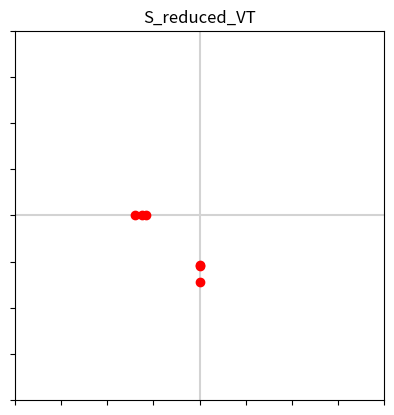

This figure's Python source: (Note: this script raises an exception after producing the figure.)
#import pandas for conviently labelled arrays
import pandas
# import numpy for SVD function
import numpy
# import matplotlib.pyplot for visualising arrays
import matplotlib.pyplot as plt

# create a simple word-document matrix as a pandas dataframe, the content values have been normalised
words = ['wheel', ' seat', ' engine', ' slice', ' oven', ' boil']
print(words)
documents = ['doc1', 'doc2', 'doc3', 'doc4', 'doc5', 'doc6']
word_doc = pandas.DataFrame([[0.5,0.3333, 0.25, 0, 0, 0],
                      [0.25, 0.3333, 0, 0, 0, 0],
                      [0.25, 0.3333, 0.75, 0,0,0],
                      [0, 0, 0, 0.5, 0.5, 0.6],
                      [0, 0, 0, 0.3333, 0.1667, 0],
                      [0, 0, 0, 0.1667, 0.3333, 0.4]], index=words, columns=documents)
# and show it
word_doc

# create a numpy array from the pandas dataframe
A = word_doc.values

# break it down into an SVD
U, s, VT = numpy.linalg.svd(A, full_matrices=False)
S = numpy.diag(s)

# what are U, S and V
print("U =\n", numpy.round(U, decimals=2), "\n")
print("S =\n", numpy.round(S, decimals=2), "\n")
print("V^T =\n", numpy.round(VT, decimals=2), "\n")

# rebuild A2 from U.S.V
A2 = numpy.dot(U,numpy.dot(S,VT))
print("A2 =\n", numpy.round(A2, decimals=2))

# S_reduced is the same as S but with only the top 2 elements kept
S_reduced = numpy.zeros_like(S)
# only keep top two eigenvalues
l = 2
S_reduced[:l, :l] = S[:l,:l]
# show S_reduced which has less info than original S
print("S_reduced =\n", numpy.round(S_reduced, decimals=2))

# what is the document matrix now?
S_reduced_VT = numpy.dot(S_reduced, VT)
print("S_reduced_VT = \n", numpy.round(S_reduced_VT, decimals=2))

# plot the array
p = plt.subplot(111)
p.axis('scaled'); p.axis([-2, 2, -2, 2]); p.axhline(y=0, color='lightgrey'); p.axvline(x=0, color='lightgrey')
p.set_yticklabels([]); p.set_xticklabels([])

p.set_title("S_reduced_VT")
p.plot(S_reduced_VT[0,],S_reduced_VT[1,],'ro')

plt.show()

# topics are a linear combination of original words
U_S_reduced = numpy.dot(U, S_reduced)
df = pandas.DataFrame(numpy.round(U_S_reduced, decimals=2), index=words)

# show colour coded so it is easier to see significant word contributions to a topic
df.style.background_gradient(cmap=plt.get_cmap('Blues'), low=0, high=2)

